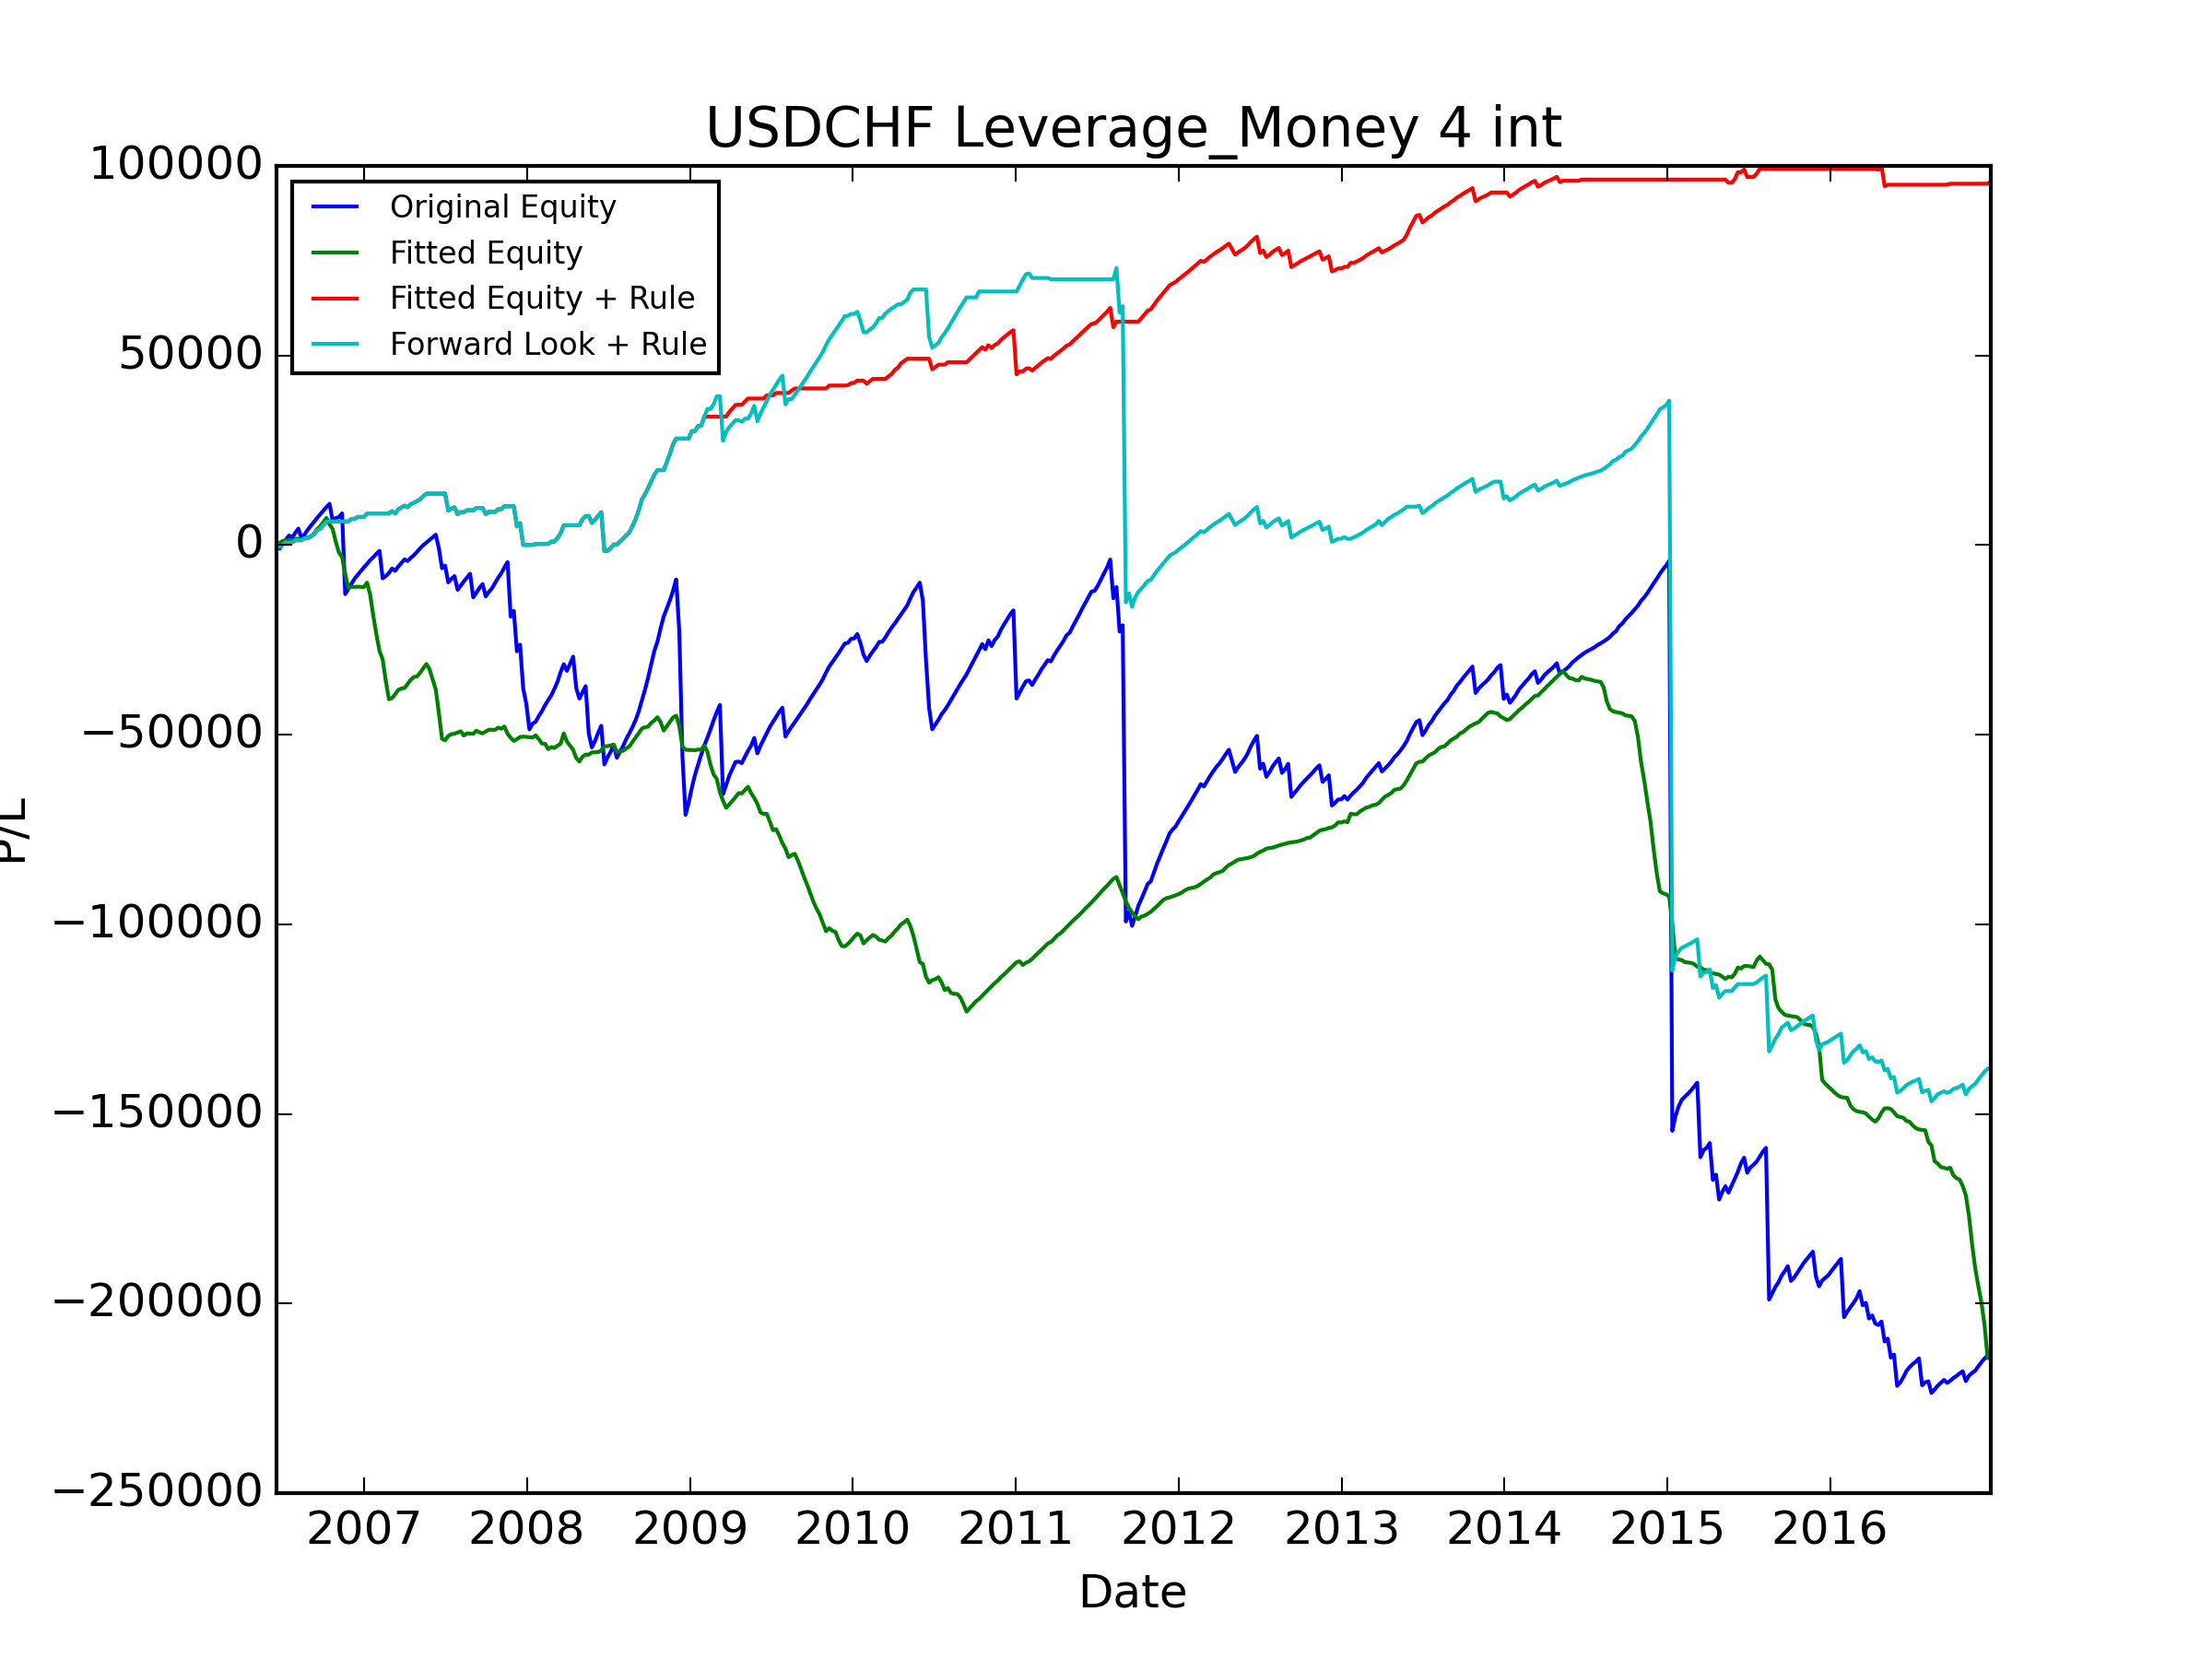

The table this chart was drawn from, first rows:
, Data_Date, Positioning_Diff, Signal, Trade_Date, USDCAD_CALL, USDCAD_PUT, USDJPY_CALL, USDJPY_PUT, AUDUSD_CALL, AUDUSD_PUT, NZDUSD_CALL, NZDUSD_PUT, GBPUSD_CALL, GBPUSD_PUT, USDCHF_CALL, USDCHF_PUT, Signal_PL, Signal_Total_PL, Fitted_PL, Fitted_PL_Forward, Signal_Total_PL_Fitted, Fitted_PL_Rule_Weight, Fitted_PL_Rule_Adj
0, 2006-06-13, -0.07717, LONG, 2006-06-19, 1061, 1009, 976.9, 1083, 1382, 1215, 1072, -750.1, 1643, -1108, 1143, 1169, 1169, 1169, 417.3, 417.3, 417.3, 0.5, 584.7
1, 2006-06-20, -0.1428, LONG, 2006-06-26, 1471, 1417, 1145, -503.2, 1486, -253.6, 1030, 1189, 558.1, 1766, 1214, -2120, -2120, -950.5, 156, 156, 573.3, 0.5, -1060
2, 2006-06-27, -0.4039, LONG, 2006-07-03, 689.6, 1147, 1129, 1284, 1347, 1176, 997.5, 1133, 1883, 1971, 1201, 1262, 1262, 311.2, 521.9, 521.9, 1095, 0.5, 630.8
3, 2006-07-03, -0.1319, LONG, 2006-07-10, 383.3, 1138, -14171, 1315, 1227, 1085, -1323, 1157, 1603, -5278, -4128, 1110, 1110, 1421, 198.7, 198.7, 1294, 0.5, 554.9
4, 2006-07-11, -0.2338, LONG, 2006-07-17, 1174, 1101, 1055, 1111, 1163, 1020, 835, 955.9, -14313, 1789, 1060, 1088, 1088, 2509, -67.5, -67.5, 1226, 0.0, 0.0
5, 2006-07-18, -0.2852, LONG, 2006-07-24, 1084, 1010, 945.8, -5818, 1014, -5912, 744.3, 860.4, 863.2, 1639, 889, -478.9, -478.9, 2030, -29, -29, 1197, 0.0, -0.0
6, 2006-07-25, -0.3967, LONG, 2006-07-31, 1131, 733.4, 1266, 1423, 1155, 1057, 829.5, 929.7, -19208, 1975, 1097, 1152, 1152, 3182, 476.7, 476.7, 1674, 0.5, 575.8
7, 2006-08-01, -0.2012, LONG, 2006-08-07, 1102, 1097, -3110, 1237, 1204, 1071, 848.8, 949.5, 2011, 603.2, -2886, 1163, 1163, 4345, -23.55, -23.55, 1651, 0.0, 0.0
8, 2006-08-08, -0.2514, LONG, 2006-08-14, 1137, 1134, 931.7, 1035, 1215, 1112, -3513, 927.8, 1932, 1930, 1025, -2522, -2522, 1823, -69.78, -69.78, 1581, 0.0, -0.0
9, 2006-08-15, -0.3847, LONG, 2006-08-21, 1045, 1043, -3207, 1035, 1090, 965.5, 751.7, 845.2, 1733, 1647, -975.2, 990.7, 990.7, 2813, 402.8, 402.8, 1984, 0.5, 495.4
10, 2006-08-22, -0.2387, LONG, 2006-08-28, 911.5, 904, 984.5, 1095, 1134, -4198, -5216, 932.1, 1872, 1911, 1179, 1221, 1221, 4034, -69.69, -69.69, 1914, 0.0, 0.0
11, 2006-08-29, -0.3825, LONG, 2006-09-04, -2540, 997.8, -5173, 998.5, -14484, 1043, 812.2, -3106, 1699, -23453, -3485, 1066, 1066, 5101, 389.5, 389.5, 2303, 0.5, 533.2
12, 2006-09-05, -0.436, LONG, 2006-09-11, 964.9, 946.6, 944, 1078, 1217, 1088, -15823, 1059, 1504, 1541, 983.2, 1001, 1001, 6102, 726.6, 726.6, 3030, 0.5, 500.6
13, 2006-09-12, -0.5438, LONG, 2006-09-18, 885.3, 885.1, 902.9, -305.5, 1098, 978.2, 1030, 1141, -2861, 1455, 1023, 1052, 1052, 7154, 1168, 1168, 4198, 1.0, 1052
14, 2006-09-19, -0.63, LONG, 2006-09-25, 885.4, 884.2, -742.1, 1039, 1019, 911.3, 1049, 428.5, 1342, 1322, 928.7, 983.4, 983.4, 8137, 759.6, 759.6, 4957, 0.5, 491.7
15, 2006-09-26, -0.5036, LONG, 2006-10-02, 1038, 1037, -4769, 952.5, 1179, 1058, 1082, 1225, 1484, -3963, -5871, 935.4, 935.4, 9073, 1083, 1083, 6040, 1.0, 935.4
16, 2006-10-03, -0.5719, LONG, 2006-10-09, -2748, 902.5, 813.1, 977.1, 977.6, -3536, 912.1, 1032, 1396, 1365, 905.7, 935.4, 935.4, 10008, 1137, 1137, 7176, 1.0, 935.4
17, 2006-10-10, -0.7523, LONG, 2006-10-16, 963.3, 884.5, 815.3, 854.4, 910, 821.7, 965.8, 1088, 1360, 1394, 884.9, 880.8, 880.8, 10889, -1703, -1703, 5473, 0.0, 0.0
18, 2006-10-17, -0.736, LONG, 2006-10-23, 835.3, 771.7, 943.8, -5384, 888.7, -7907, 932, 1033, -13023, 1497, 788.4, -4596, -4596, 6292, -1247, -1247, 4226, 0.0, -0.0
19, 2006-10-24, -0.8067, LONG, 2006-10-30, 807, 773.6, 863.2, 1017, 875.3, 775, 723.3, 825.7, 1284, 1262, 881.7, 869.8, 869.8, 7162, -3420, -3420, 805.8, 0.0, 0.0
20, 2006-10-31, -0.7864, LONG, 2006-11-06, 737, 629.7, 680.5, 824.2, -2361, 962.4, 732.3, -1687, 1277, 1239, 727.3, 199.1, 199.1, 7361, -2752, -2752, -1946, 0.0, 0.0
21, 2006-11-07, -0.7349, LONG, 2006-11-13, 552.1, 678.7, 817.6, 921, 1021, -1742, -3605, 821.9, 1491, 1319, 900.4, 1012, 1012, 8374, -1217, -1217, -3162, 0.0, 0.0
22, 2006-11-14, -0.8388, LONG, 2006-11-20, 562.9, -4832, 581.9, -7439, 790.1, -2389, 847, 950.6, -26594, 1162, 734.2, -21292, -21292, -12918, -4490, -4490, -7652, 0.0, -0.0
23, 2006-11-21, -0.8137, LONG, 2006-11-27, 852.7, 796.1, 897.8, 1118, 934.4, -5315, -15329, 678.1, -22681, 1696, 1194, 1346, 1346, -11572, -3652, -3652, -11305, 0.0, 0.0
24, 2006-11-28, -0.3661, LONG, 2006-12-04, 828.8, 771, -4828, 1283, 1018, 909.1, 912.7, 1023, 2256, -2312, 1231, 1376, 1376, -10197, 294.3, 294.3, -11010, 0.5, 687.8
25, 2006-12-05, -0.2005, LONG, 2006-12-11, 962.9, 893.5, 414.5, 1419, 1155, 1051, 889.4, 998.4, 2649, 2468, -3745, 1330, 1330, -8866, -22.11, -22.11, -11033, 0.0, 0.0
26, 2006-12-12, -0.1721, LONG, 2006-12-18, 1059, 991.6, 781, 933.2, 1285, 1181, -2212, 861.3, 1625, 1553, 986.1, 1008, 1008, -7858, 53.09, 53.09, -10979, 0.5, 504
27, 2006-12-19, -0.2109, LONG, 2006-12-25, 850.2, 801.1, 733, 851.9, 729.6, 114.7, 718.9, 837.5, 1514, 1439, 884.4, 979.4, 979.4, -6879, -41.73, -41.73, -11021, 0.0, 0.0
28, 2006-12-26, -0.2116, LONG, 2007-01-01, 916.7, 998.9, 629.4, 787.9, -3146, 701.5, 760.2, -6328, 1573, -5065, -5126, 1007, 1007, -5872, -42.93, -42.93, -11064, 0.0, 0.0
29, 2007-01-03, -0.5555, LONG, 2007-01-08, 1157, 1148, -5764, 1075, 920.1, 827.2, 484.6, 958, -9457, 1486, -1101, 918.2, 918.2, -4954, 1165, 1165, -9899, 1.0, 918.2
30, 2007-01-09, -0.7996, LONG, 2007-01-15, -3367, 804.2, -1847, 1124, 951.5, 859.2, 876.0, 948.1, 1691, 1652, 914.5, 974.4, 974.4, -3979, -3185, -3185, -13084, 0.0, 0.0
31, 2007-01-16, -0.8742, LONG, 2007-01-22, 862.9, 820.6, 726.2, 779.9, -10365, 825, 839.3, 932.7, 1778, 1548, 725.1, 789, 789, -3190, -5596, -5596, -18680, 0.0, 0.0
32, 2007-01-23, -0.8521, LONG, 2007-01-29, 999.5, 989.6, 868.2, 44.17, 1027, 904.5, 676.3, -2630, 1705, 1637, 843.4, 902.7, 902.7, -2287, -4922, -4922, -23602, 0.0, 0.0
33, 2007-01-30, -0.8351, LONG, 2007-02-05, 573.6, 602.5, -3383, 1055, 740.1, 627.3, 721.2, 857.1, 1224, 1303, 712.5, 758.8, 758.8, -1529, -4369, -4369, -27971, 0.0, 0.0
34, 2007-02-06, -0.7677, LONG, 2007-02-12, 879.2, -627, 1167, -6423, 965.1, -10480, -9420, 974.9, 1615, 1554, 760.5, -7239, -7239, -8768, -2163, -2163, -30133, 0.0, -0.0
35, 2007-02-13, -0.877, LONG, 2007-02-19, 766.1, 792.1, -327.3, 1168, 803.3, -905.2, -950.5, 841.2, 1633, 1574, 575.7, 595.8, 595.8, -8172, -5676, -5676, -35809, 0.0, 0.0
36, 2007-02-20, -0.8492, LONG, 2007-02-26, -9167, 779.9, 815.3, -29828, -17152, 731.9, 688.8, -25269, 1476, -23304, 767.1, 788.2, 788.2, -7384, -4829, -4829, -40638, 0.0, 0.0
37, 2007-02-27, -0.6647, LONG, 2007-03-05, 899.5, -1379, -5227, 1376, 1217, -4286, -5251, 1431, 1844, 1867, 1197, 1226, 1226, -6158, 296.5, 296.5, -40342, 0.5, 612.8
38, 2007-03-06, -0.4912, LONG, 2007-03-12, 879.4, 920.8, 1222, 1451, 992.4, -7738, 759.7, 883.9, 1564, 1582, 855.9, -625.9, -625.9, -6784, 1032, 1032, -39310, 1.0, -625.9
39, 2007-03-13, -0.5803, LONG, 2007-03-19, 789.1, -5010, 1136, 1452, 1248, 854.6, -4170, 993.8, -4397, 1801, 1074, 1132, 1132, -5652, 1110, 1110, -38200, 1.0, 1132
40, 2007-03-20, -0.3801, LONG, 2007-03-26, 904.6, 949, 979.5, 1222, 1117, 271.8, 938.9, 1029, 1624, 1619, 888.5, 931.7, 931.7, -4721, 375.6, 375.6, -37824, 0.5, 465.8
41, 2007-03-27, -0.3423, LONG, 2007-04-02, 651.2, 659.5, -1063, 1511, 1278, 1142, 885.4, 984.8, 1678, 1010, 873.1, 946.8, 946.8, -3774, 170.6, 170.6, -37654, 0.5, 473.4
42, 2007-04-03, -0.5948, LONG, 2007-04-09, 680, -10153, 1054, 1306, 1275, -9110, -10447, 935.6, -10010, 1627, 844.5, -432.6, -432.6, -4206, 1042, 1042, -36611, 1.0, -432.6
43, 2007-04-10, -0.5109, LONG, 2007-04-16, 903.6, 935.6, 850.9, 1120, 1131, 1062, 1166, 1255, 1651, 1465, 747.5, 844.6, 844.6, -3362, 1107, 1107, -35504, 1.0, 844.6
44, 2007-04-17, -0.4358, LONG, 2007-04-23, 848.5, -2155, 1040, 1352, 1210, 1048, 1144, 1267, 1862, 1834, 610.8, 689.8, 689.8, -2672, 725, 725, -34779, 0.5, 344.9
45, 2007-04-24, -0.3374, LONG, 2007-04-30, 839.6, 876.7, 986.6, 1259, 1266, 1155, 1078, 1205, 1399, 1376, 771.6, 895.3, 895.3, -1777, 147.6, 147.6, -34631, 0.5, 447.7
46, 2007-05-01, -0.482, LONG, 2007-05-07, 885.7, 929.9, 788.1, 1051, 1018, -800.7, 912.4, 1017, 1433, 1384, 851.2, 938.9, 938.9, -837.8, 989.6, 989.6, -33642, 0.5, 469.4
47, 2007-05-08, -0.5254, LONG, 2007-05-14, 889.7, -9591, -2727, 1126, -5750, 1036, 875.2, 966.9, 1194, 1306, -1971, 813.9, 813.9, -23.95, 1145, 1145, -32496, 1.0, 813.9
48, 2007-05-15, -0.5244, LONG, 2007-05-21, 834.2, 888.5, 644, 917.1, 922.2, 840.8, 620.5, 713.4, 979.3, 1098, 689.1, 685.2, 685.2, 661.2, 1143, 1143, -31353, 1.0, 685.2
49, 2007-05-22, -0.7405, LONG, 2007-05-28, 791.7, -12466, 630.0, 900.8, 931.2, -7541, -12073, 934.3, 1007, 996.7, 663.4, 697.3, 697.3, 1359, -1367, -1367, -32721, 0.0, 0.0
50, 2007-05-29, -0.7841, LONG, 2007-06-04, 948.4, 1019, 669.5, 889, 937.9, 54.19, 865.9, 946.1, 1415, -10803, -5404, 649.7, 649.7, 2008, -2680, -2680, -35400, 0.0, 0.0
51, 2007-06-05, -0.7842, LONG, 2007-06-11, -2613, 1139, -7649, 1185, 1070, 976.6, 916.1, 1017, 1349, 1617, 707.4, 731.3, 731.3, 2740, -2683, -2683, -38083, 0.0, 0.0
52, 2007-06-12, -0.8973, LONG, 2007-06-18, 1087, 1124, 672.4, 861.8, 1018, 879.5, -3869, 1073, -3187, 1081, 640.7, -3552, -3552, -812.8, -6203, -6203, -44287, 0.0, -0.0
53, 2007-06-19, -0.9302, LONG, 2007-06-25, 940.8, -1359, 864.5, 999.6, 1133, -1554, -4626, 957.5, -2578, 819.2, 579.8, -5298, -5298, -6110, -6789, -6789, -51076, 0.0, -0.0
54, 2007-06-26, -0.7017, LONG, 2007-07-02, 1220, 1293, 357.1, 1214, 1159, 1062, 983.1, 1092, 1526, 1488, 652.8, 705.2, 705.2, -5405, -405.6, -405.6, -51481, 0.0, 0.0
55, 2007-07-03, -0.5198, LONG, 2007-07-09, 1011, 1085, 733.9, -2867, 1101, -6423, -1176, 1074, -9886, 1201, 611.7, -4435, -4435, -9840, 1132, 1132, -50349, 1.0, -4435
56, 2007-07-10, -0.4011, LONG, 2007-07-16, 992.1, 1067, 819.7, 1070, 1138, -3474, 944, 1052, -6522, 1256, 756, 910.6, 910.6, -8930, 504.4, 504.4, -49844, 0.5, 455.3
57, 2007-07-17, -0.3237, LONG, 2007-07-23, -8371, 1018, 905.9, -8488, -24076, 981.8, 1059, -31951, 1528, -19593, 610.8, 757.8, 757.8, -8172, 88.98, 88.98, -49755, 0.5, 378.9
58, 2007-07-24, -0.3701, LONG, 2007-07-30, 1195, -425.2, 1264, 1702, 2162, 1827, 1717, 1982, 1724, 1753, 782.8, -3614, -3614, -11786, 317.2, 317.2, -49438, 0.5, -1807
59, 2007-07-31, -0.09854, LONG, 2007-08-06, 1334, 1344, 1298, 1669, -4646, 1348, 1218, -12772, 1866, 1940, 987.1, 1080, 1080, -10705, 334.4, 334.4, -49104, 0.5, 540.2
... 490 more rows
